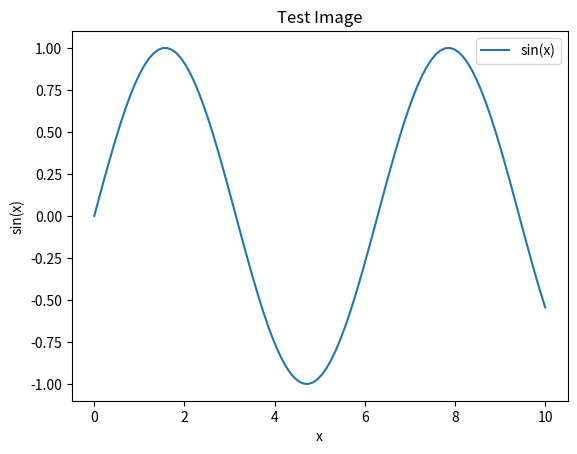

Write Python code to recreate this figure. (Note: this script raises an exception after producing the figure.)
import matplotlib.pyplot as plt
import numpy as np
import os

# Create a simple image
def create_image():
    # Generate some data
    x = np.linspace(0, 10, 100)
    y = np.sin(x)

    # Create a plot
    plt.figure()
    plt.plot(x, y, label='sin(x)')
    plt.title("Test Image")
    plt.xlabel("x")
    plt.ylabel("sin(x)")
    plt.legend()

    # Save the plot as an image
    save_image(plt)

# Save the image to the current directory
def save_image(plt):

    # Save the image
    plt.savefig("novel_views/test_image.png", bbox_inches='tight')
    # Close the plot to free up memory
    plt.close()

# Main function
if __name__ == '__main__':
    create_image()